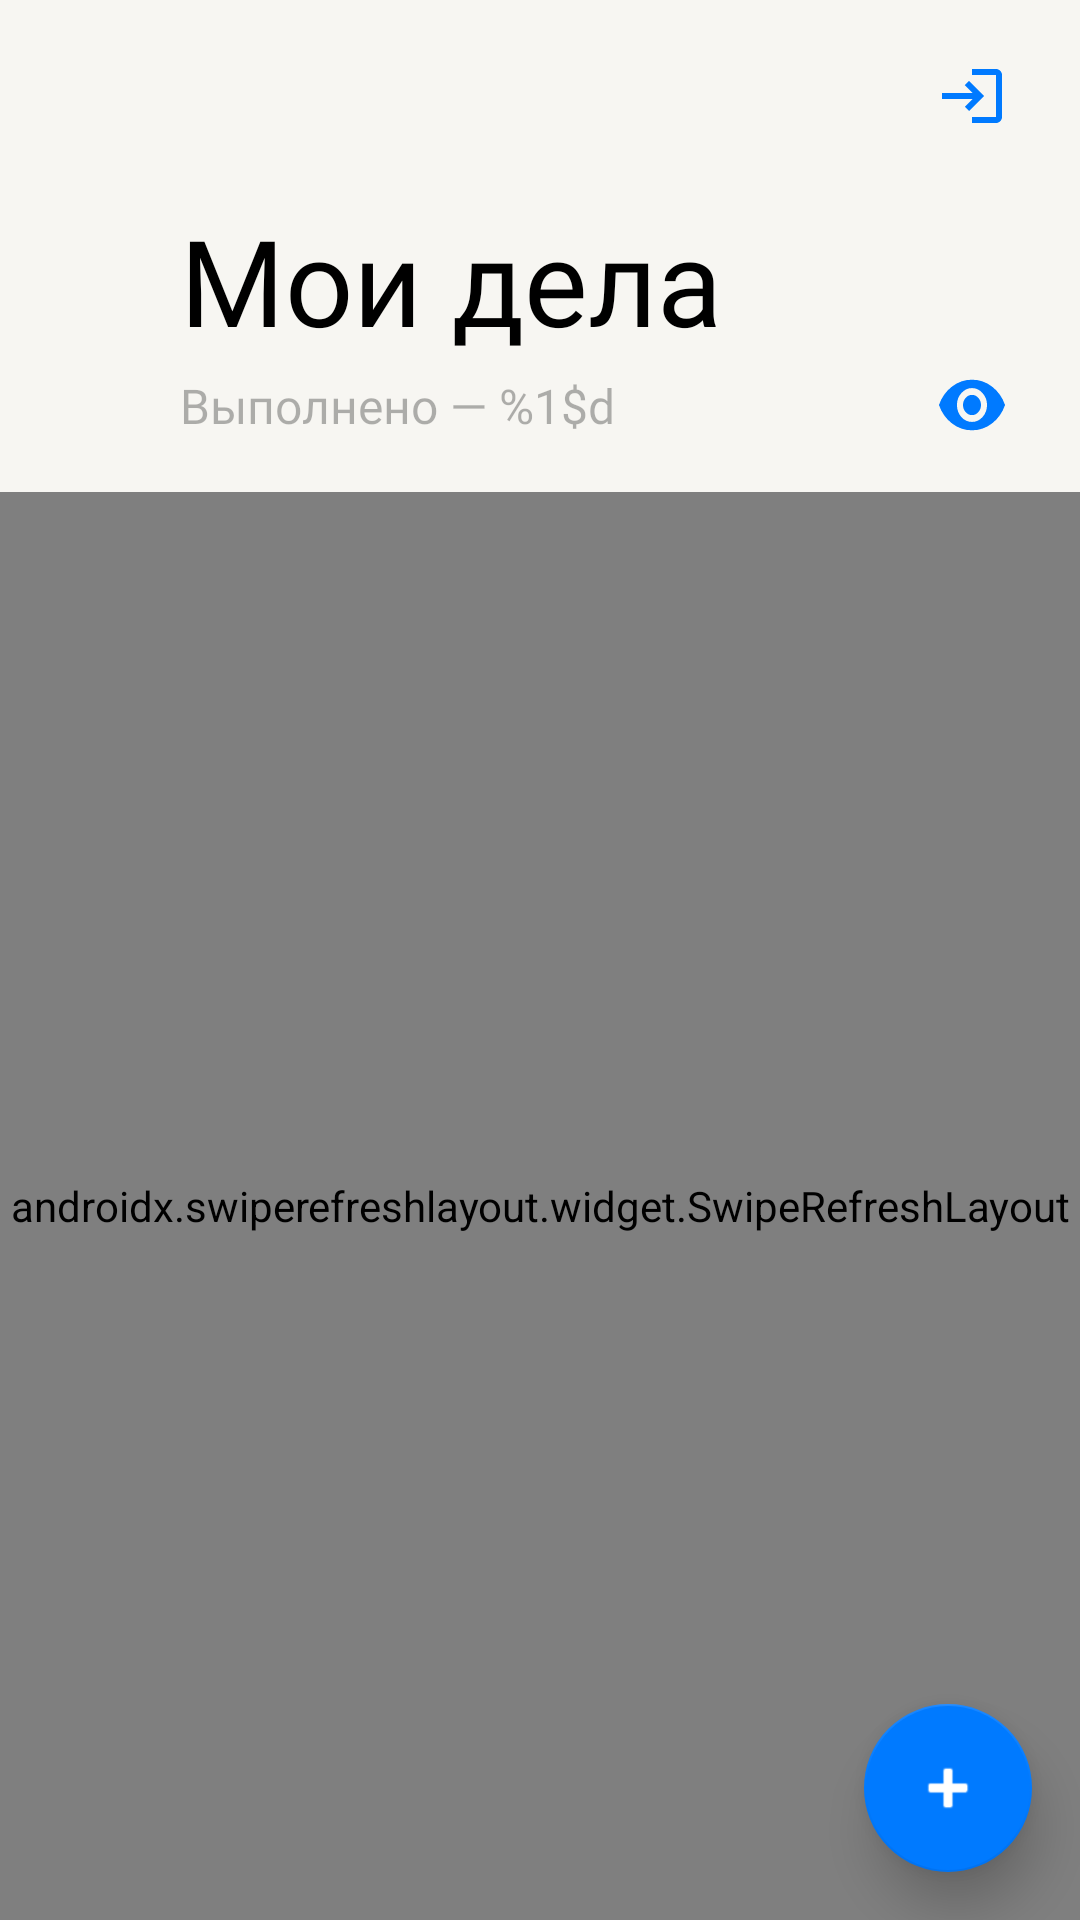

Layout XML and referenced resources for this Android screen:
<!-- AndroidManifest.xml: application theme Theme.ToDoApp -->
<!-- res/layout/fragment_main.xml -->
<?xml version="1.0" encoding="utf-8"?>
<androidx.constraintlayout.motion.widget.MotionLayout xmlns:android="http://schemas.android.com/apk/res/android"
    xmlns:app="http://schemas.android.com/apk/res-auto"
    xmlns:tools="http://schemas.android.com/tools"
    android:layout_width="match_parent"
    android:layout_height="match_parent"
    android:background="?attr/back_primary"
    android:id="@+id/motion_parent"
    app:layoutDescription="@xml/fragment_main_scene"
    tools:context=".presentation.MainFragment">



    <View
        android:id="@+id/ab_header"
        android:layout_width="match_parent"
        android:layout_height="164dp"
        android:background="?attr/back_primary"
        android:fitsSystemWindows="true"
        app:elevation="0dp"
        app:layout_constraintEnd_toEndOf="parent"
        app:layout_constraintStart_toStartOf="parent"
        app:layout_constraintTop_toTopOf="parent" />


    <TextView
        android:id="@+id/tv_title"
        style="@style/TextView.LargeTitle"
        android:layout_width="wrap_content"
        android:layout_height="wrap_content"
        android:layout_marginStart="60dp"
        android:layout_marginBottom="44dp"
        android:elevation="10dp"
        android:scaleX="1.0"
        android:scaleY="1.0"
        android:text="@string/head"
        app:layout_constraintBottom_toBottomOf="@id/ab_header"
        app:layout_constraintStart_toStartOf="parent" />

    <TextView
        android:id="@+id/tv_subtitle"
        style="@style/TextView.Subhead"
        android:layout_width="wrap_content"
        android:layout_height="wrap_content"
        android:layout_marginStart="60dp"
        android:layout_marginBottom="16dp"
        android:elevation="10dp"
        android:scaleX="1.0"
        android:scaleY="1.0"
        android:text="@string/subhead"
        app:layout_constraintBottom_toBottomOf="@id/ab_header"
        app:layout_constraintStart_toStartOf="parent" />

    <ImageButton
        android:id="@+id/bt_hide"
        android:layout_width="wrap_content"
        android:layout_height="wrap_content"
        android:layout_marginEnd="24dp"
        android:layout_marginBottom="20dp"
        android:background="@null"
        android:elevation="10dp"
        android:src="@drawable/ic_eye"
        app:layout_constraintBottom_toBottomOf="@id/ab_header"
        app:layout_constraintEnd_toEndOf="parent" />

    <ImageButton
        android:id="@+id/bt_YALoggin"
        android:layout_width="wrap_content"
        android:layout_height="wrap_content"
        android:layout_marginEnd="24dp"
        android:layout_marginTop="20dp"
        android:background="@null"
        android:elevation="10dp"
        android:src="@drawable/ic_login"
        app:layout_constraintTop_toTopOf="@id/ab_header"
        app:layout_constraintEnd_toEndOf="parent" />

    <TextView
        android:id="@+id/tv_loginName"
        style="@style/TextView.Subhead"
        android:layout_width="wrap_content"
        android:layout_height="wrap_content"
        android:layout_marginEnd="12dp"
        android:layout_marginTop="20dp"
        android:elevation="10dp"
        android:scaleX="1.0"
        android:scaleY="1.0"
        tools:text="Иван Иванов"
        app:layout_constraintTop_toTopOf="@id/ab_header"
        app:layout_constraintEnd_toStartOf="@+id/bt_YALoggin" />

    <androidx.swiperefreshlayout.widget.SwipeRefreshLayout

        android:id="@+id/swiperefresh"
        android:layout_width="match_parent"
        app:layout_constraintBottom_toBottomOf="parent"
        app:layout_constraintEnd_toEndOf="parent"
        app:layout_constraintStart_toStartOf="parent"
        app:layout_constraintTop_toBottomOf="@id/ab_header"
        android:layout_height="0dp">

    <androidx.recyclerview.widget.RecyclerView
        android:id="@+id/rv_main"
        android:layout_width="0dp"
        android:layout_height="0dp"
        android:layout_marginStart="16dp"
        android:layout_marginEnd="16dp"
        android:background="@drawable/rv_background"
        android:clipToPadding="false"
        android:paddingStart="4dp"
        android:paddingEnd="2dp"
        android:paddingBottom="25dp"
        app:layout_constraintBottom_toBottomOf="parent"
        app:layout_constraintEnd_toEndOf="parent"
        app:layout_constraintStart_toStartOf="parent"
        app:layout_constraintTop_toBottomOf="@id/ab_header">

    </androidx.recyclerview.widget.RecyclerView>
    </androidx.swiperefreshlayout.widget.SwipeRefreshLayout>

    <com.google.android.material.floatingactionbutton.FloatingActionButton
        android:id="@+id/fab"
        android:layout_width="56dp"
        android:layout_height="56dp"
        android:layout_gravity="end|bottom"
        android:layout_margin="16dp"
        android:layout_marginEnd="16dp"
        android:layout_marginBottom="40dp"
        android:src="@android:drawable/ic_input_add"
        app:backgroundTint="?attr/color_blue"
        app:elevation="10dp"
        app:layout_constraintBottom_toBottomOf="parent"
        app:layout_constraintEnd_toEndOf="parent"
        app:pressedTranslationZ="12dp"
        app:tint="?attr/color_white" />

    <View
        android:id="@+id/animCircle"
        android:layout_width="64dp"
        android:layout_height="64dp"
        android:background="@drawable/circle"
        android:elevation="10dp"
        android:visibility="invisible"
        app:layout_constraintBottom_toBottomOf="@+id/fab"
        app:layout_constraintLeft_toLeftOf="@+id/fab"
        app:layout_constraintRight_toRightOf="@+id/fab"
        app:layout_constraintTop_toTopOf="@+id/fab" />


</androidx.constraintlayout.motion.widget.MotionLayout>
<!-- resources referenced by this layout -->
<resources>
  <!-- drawable circle (drawable) -->
  <?xml version="1.0" encoding="utf-8"?>
  <shape xmlns:android="http://schemas.android.com/apk/res/android"
      android:shape="oval">
      <solid android:color ="?attr/back_primary"/>
  </shape>
  <!-- drawable ic_eye (drawable) -->
  <vector xmlns:android="http://schemas.android.com/apk/res/android"
      android:width="24dp"
      android:height="18dp"
      android:viewportWidth="24"
      android:viewportHeight="16">
    <path
        android:pathData="M9.891,5.891C10.484,5.297 11.188,5 12,5C12.813,5 13.516,5.297 14.109,5.891C14.703,6.484 15,7.188 15,8C15,8.813 14.703,9.516 14.109,10.109C13.516,10.703 12.813,11 12,11C11.188,11 10.484,10.703 9.891,10.109C9.297,9.516 9,8.813 9,8C9,7.188 9.297,6.484 9.891,5.891ZM8.438,11.563C9.438,12.531 10.625,13.016 12,13.016C13.375,13.016 14.547,12.531 15.516,11.563C16.516,10.563 17.016,9.375 17.016,8C17.016,6.625 16.516,5.453 15.516,4.484C14.547,3.484 13.375,2.984 12,2.984C10.625,2.984 9.438,3.484 8.438,4.484C7.469,5.453 6.984,6.625 6.984,8C6.984,9.375 7.469,10.563 8.438,11.563ZM5.297,2.563C7.297,1.188 9.531,0.5 12,0.5C14.469,0.5 16.703,1.188 18.703,2.563C20.703,3.938 22.141,5.75 23.016,8C22.141,10.25 20.703,12.063 18.703,13.438C16.703,14.813 14.469,15.5 12,15.5C9.531,15.5 7.297,14.813 5.297,13.438C3.297,12.063 1.859,10.25 0.984,8C1.859,5.75 3.297,3.938 5.297,2.563Z"
        android:fillColor="?attr/color_blue"
  
        />
  </vector>
  <!-- drawable ic_login (drawable) -->
  <vector android:height="24dp"
      android:viewportHeight="24"
      android:viewportWidth="24"
      android:width="24dp"
      xmlns:android="http://schemas.android.com/apk/res/android">
      <path   android:fillColor="?attr/color_blue"
          android:pathData="M11,7L9.6,8.4l2.6,2.6H2v2h10.2l-2.6,2.6L11,17l5,-5L11,7zM20,19h-8v2h8c1.1,0 2,-0.9 2,-2V5c0,-1.1 -0.9,-2 -2,-2h-8v2h8V19z"/>
  </vector>
  <!-- drawable rv_background (drawable) -->
  <?xml version="1.0" encoding="utf-8"?>
  <shape xmlns:android="http://schemas.android.com/apk/res/android"
      android:shape="rectangle">
      <corners
          android:topLeftRadius="10dp"
          android:bottomLeftRadius="10dp"
          android:bottomRightRadius="10dp"
          android:topRightRadius="10dp" />
      <solid android:color="?attr/back_primary"/>
  
  </shape>
  <string name="head">Мои дела</string>
  <string name="subhead">Выполнено — %1$d </string>
  <style name="TextView.LargeTitle">
          <item name="android:fontFamily">@font/roboto_bold</item>
          <item name="android:textSize">40sp</item>
          <item name="fontWeight">500</item>
      </style>
  <style name="TextView.Subhead">
          <item name="android:textSize">16sp</item>
          <item name="fontWeight">400</item>
          <item name="android:textColor">?attr/label_tertiary</item>
      </style>
  <color name="purple_500">#FF6200EE</color>
  <color name="purple_700">#FF3700B3</color>
  <color name="white">#FFFFFF</color>
  <color name="teal_200">#FF03DAC5</color>
  <color name="teal_700">#FF018786</color>
  <color name="black">#000000</color>
  <color name="L_support_separator">#33000000</color>
  <color name="L_support_overlay">#0F000000</color>
  <color name="L_label_primary">#000000</color>
  <color name="L_label_secondary">#99000000</color>
  <color name="L_label_tertiary">#4D000000</color>
  <color name="L_label_disable">#26000000</color>
  <color name="L_color_red">#FF3B30</color>
  <color name="L_color_green">#34C759</color>
  <color name="L_color_Blue">#007AFF</color>
  <color name="L_color_grey">#8E8E93</color>
  <color name="L_color_greylight">#D1D1D6</color>
  <color name="L_color_white">#FFFFFF</color>
  <color name="L_back_primary">#F7F6F2</color>
  <color name="L_back_secondary">#FFFFFF</color>
  <color name="L_back_elevated">#FFFFFF</color>
</resources>
